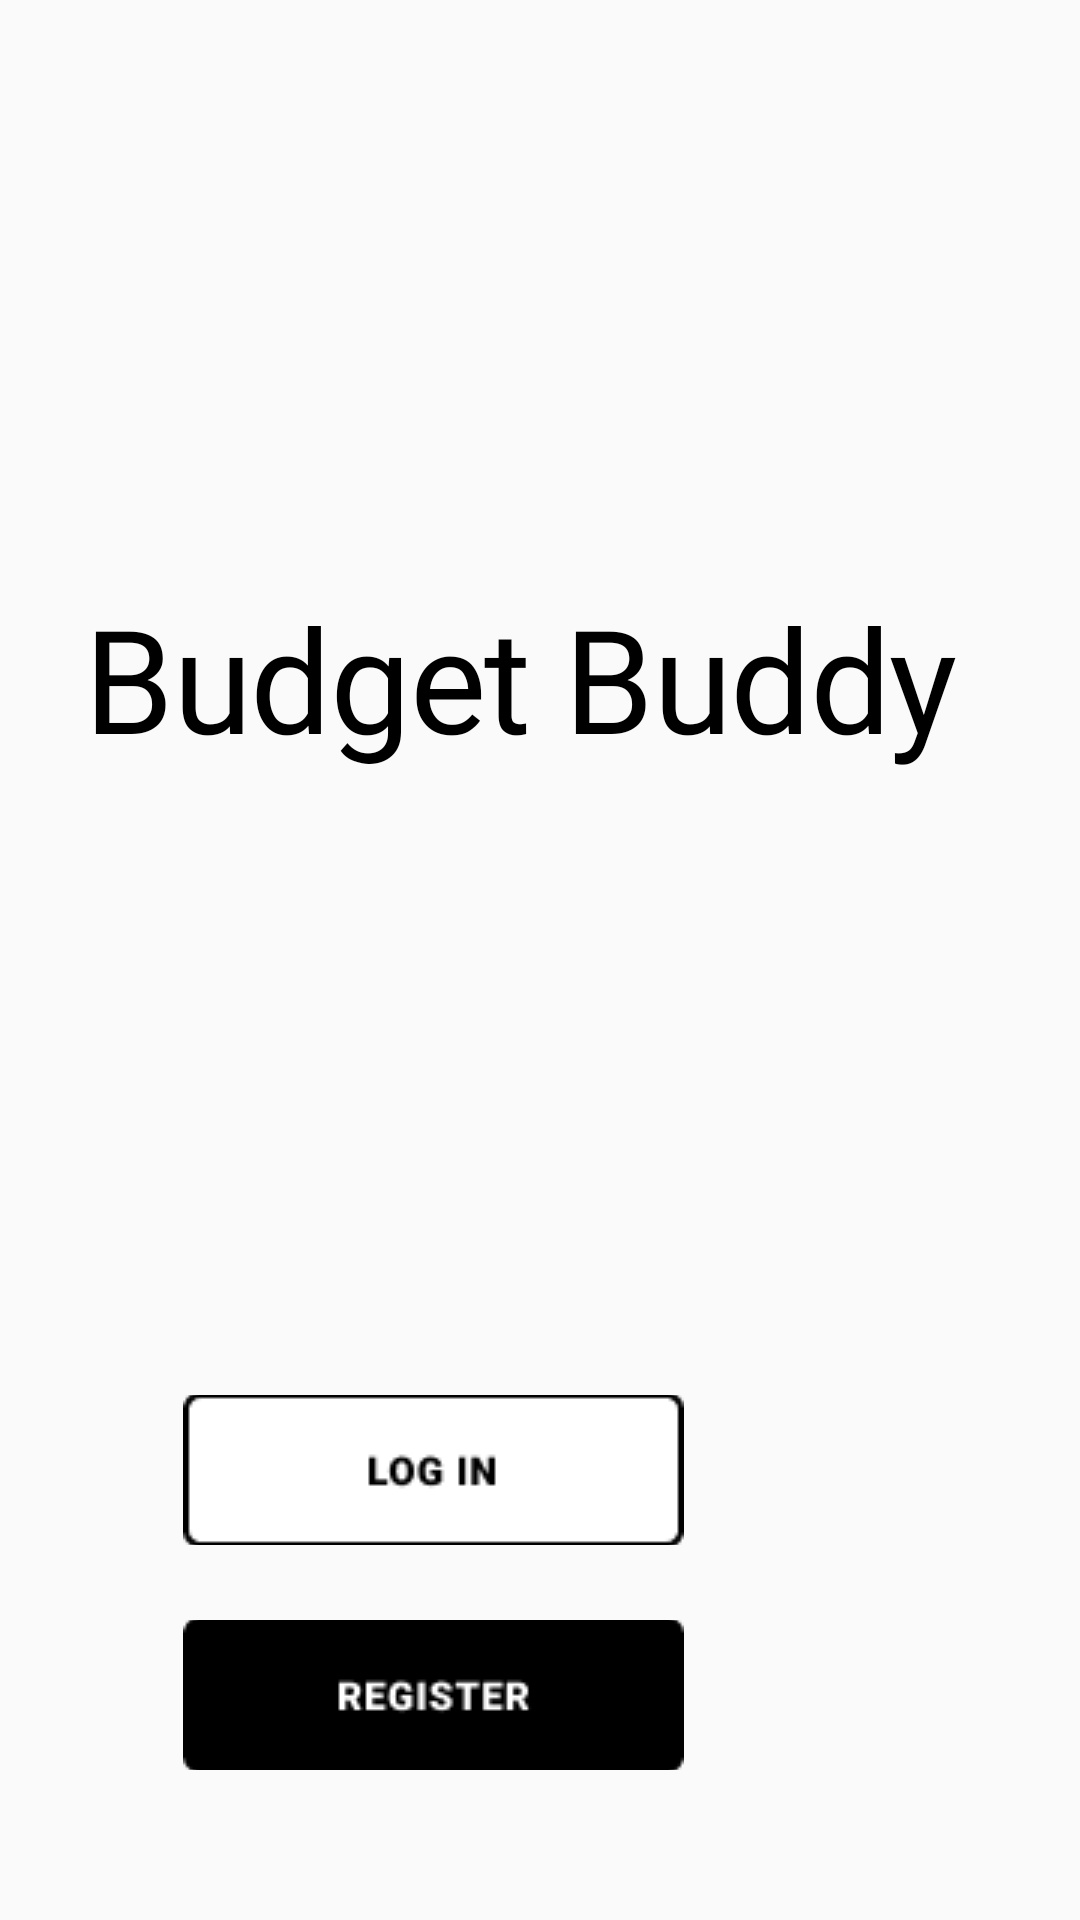

Android layout source for this screen:
<!-- AndroidManifest.xml: application theme AppTheme.NoActionBar -->
<!-- res/layout/activity_start.xml -->
<?xml version="1.0" encoding="utf-8"?>
<androidx.constraintlayout.widget.ConstraintLayout xmlns:android="http://schemas.android.com/apk/res/android"
    xmlns:app="http://schemas.android.com/apk/res-auto"
    xmlns:tools="http://schemas.android.com/tools"
    android:layout_width="match_parent"
    android:layout_height="match_parent"
    tools:context=".StartActivity">

    <ImageView
        android:id="@+id/imageView"
        android:layout_width="37dp"
        android:layout_height="0dp"
        android:layout_marginStart="171dp"
        android:layout_marginTop="191dp"
        android:layout_marginEnd="172dp"
        android:layout_marginBottom="39dp"
        android:src="@drawable/app_logo"
        app:layout_constraintBottom_toTopOf="@+id/budget_budd"
        app:layout_constraintEnd_toEndOf="parent"
        app:layout_constraintStart_toStartOf="@+id/budget_budd"
        app:layout_constraintTop_toTopOf="parent" />

    <TextView
        android:id="@+id/budget_budd"
        android:layout_width="wrap_content"
        android:layout_height="wrap_content"
        android:layout_marginStart="28dp"
        android:layout_marginBottom="207dp"
        android:fontFamily="@font/comfortaa"
        android:gravity="center_horizontal|center_vertical"
        android:text="Budget Buddy"
        android:textAppearance="@style/budget_budd"
        app:layout_constraintBottom_toTopOf="@+id/imageButton"
        app:layout_constraintStart_toStartOf="parent"
        app:layout_constraintTop_toBottomOf="@+id/imageView" />

    <ImageButton
        android:id="@+id/imageButton"
        android:layout_width="167dp"
        android:layout_height="50dp"
        android:layout_marginEnd="132dp"
        android:layout_marginBottom="25dp"
        android:src="@drawable/login_button"
        app:layout_constraintBottom_toTopOf="@+id/imageButton2"
        app:layout_constraintEnd_toEndOf="parent"
        app:layout_constraintTop_toBottomOf="@+id/budget_budd"
        tools:ignore="SpeakableTextPresentCheck" />

    <ImageButton
        android:id="@+id/imageButton2"
        android:layout_width="0dp"
        android:layout_height="50dp"
        android:layout_marginBottom="50dp"
        android:src="@drawable/register_button"
        app:layout_constraintBottom_toBottomOf="parent"
        app:layout_constraintEnd_toEndOf="@+id/imageButton"
        app:layout_constraintStart_toStartOf="@+id/imageButton"
        app:layout_constraintTop_toBottomOf="@+id/imageButton"
        tools:ignore="SpeakableTextPresentCheck" />

</androidx.constraintlayout.widget.ConstraintLayout>
<!-- resources referenced by this layout -->
<resources>
  <!-- drawable app_logo: png bitmap (drawable-v24, 1906 bytes) -->
  <!-- drawable login_button: png bitmap (drawable-v24, 994 bytes) -->
  <!-- drawable register_button: png bitmap (drawable-v24, 1118 bytes) -->
  <style name="budget_budd">
          <item name="android:textSize">
              48sp
          </item>
          <item name="android:letterSpacing">
              -0.01
          </item>
          <item name="android:textColor">
              #000000
          </item>
      </style>
  <style name="AppTheme.NoActionBar" parent="Theme.AppCompat.Light.DarkActionBar">
          <item name="windowActionBar">false</item>
          <item name="windowNoTitle">true</item>
          <item name="android:windowFullscreen">true</item>
      </style>
</resources>
